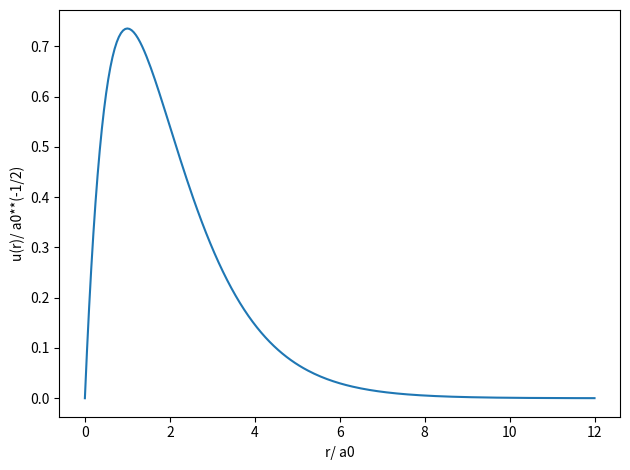

Here is the Python script that generated this plot:
import numpy as np
import matplotlib.pyplot as plt
r=np.linspace(0.0,12.0,241)
u=2.0 *r*np.exp(-r)
plt.plot(r,u)
plt.xlabel("r/ a0")
plt.ylabel("u(r)/ a0**(-1/2)")
plt.tight_layout()
plt.savefig("hydrogen.png",dpi=160)
